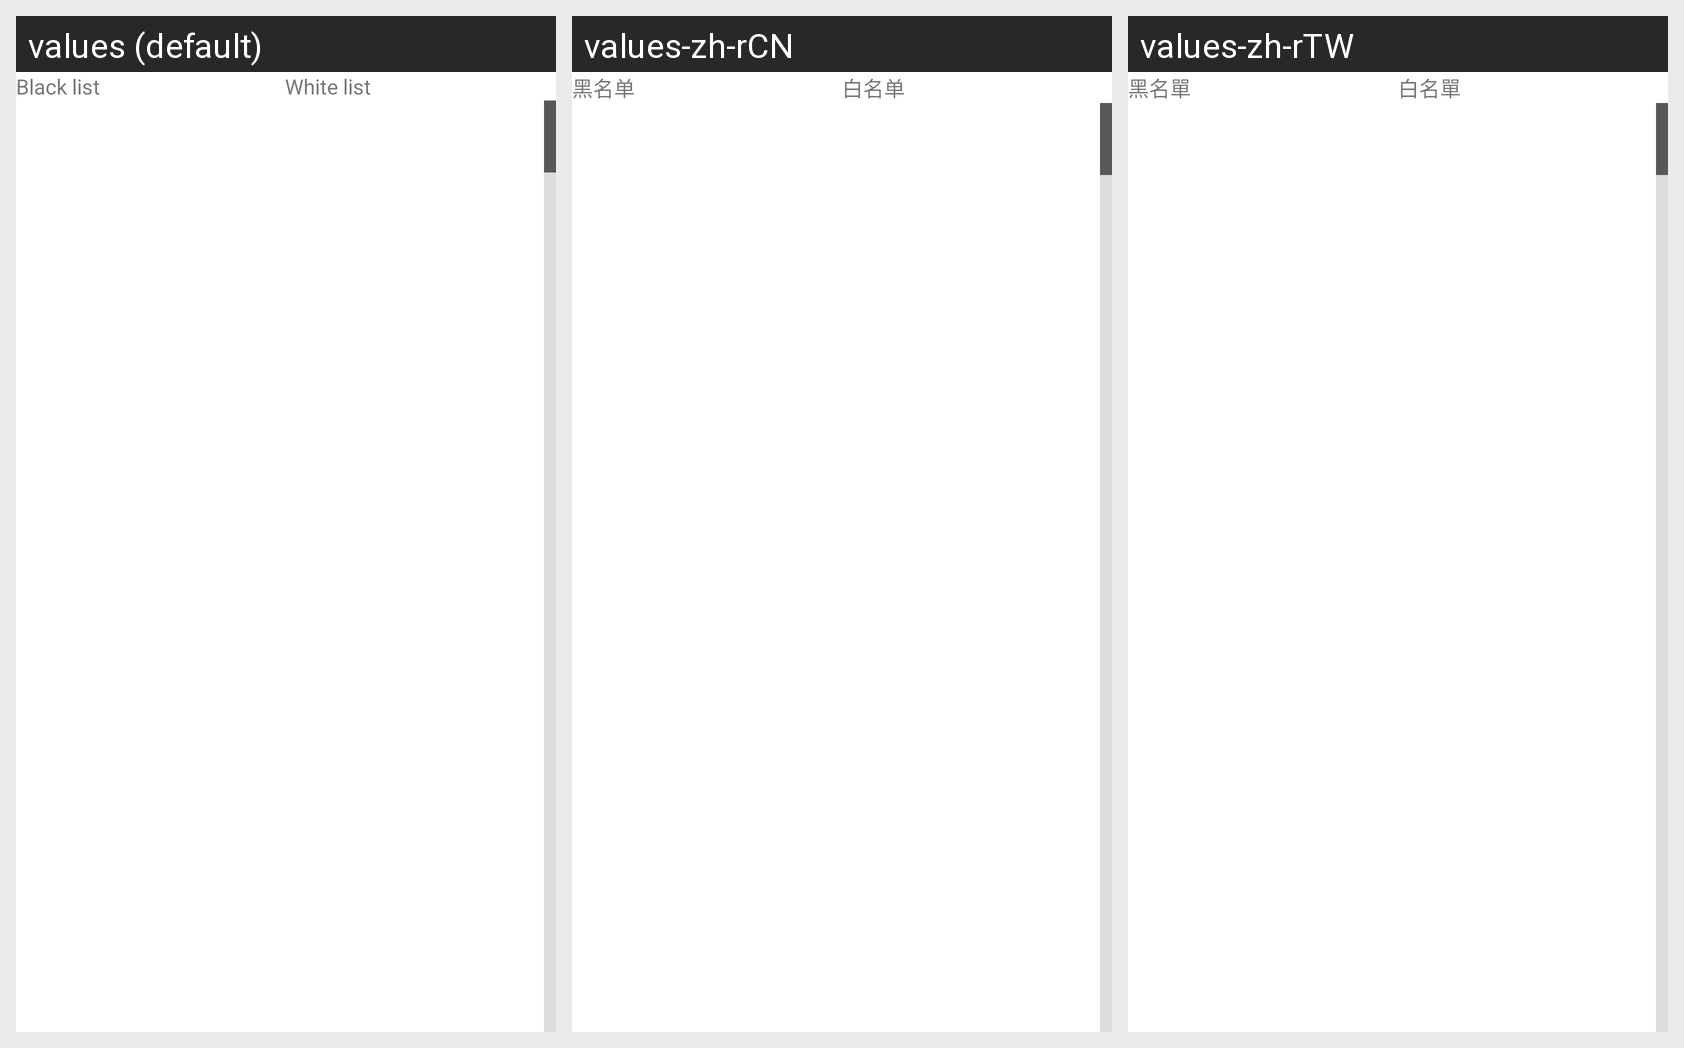

Strings drawn on this Android screen and how each of the app's shown locales translates them:
Android screen res/layout/fw_black_white_list.xml rendered under 3 locales, left to right: values (default), values-zh-rCN, values-zh-rTW. Device: Nexus 5 (rendered at 1080×1920; each locale shown at half size, 540×960, under a caption strip naming it); theme Theme.MaterialComponents.DayNight.NoActionBar.
Strings drawn on this screen, with the default value and each locale's value (text and hints the layout hard-codes, and strings that could not be matched under every locale, appear in the picture but are not listed):

blacklist_tab_title
  values: Black list
  values-zh-rCN: 黑名单
  values-zh-rTW: 黑名單

whitelist_tab_title
  values: White list
  values-zh-rCN: 白名单
  values-zh-rTW: 白名單
